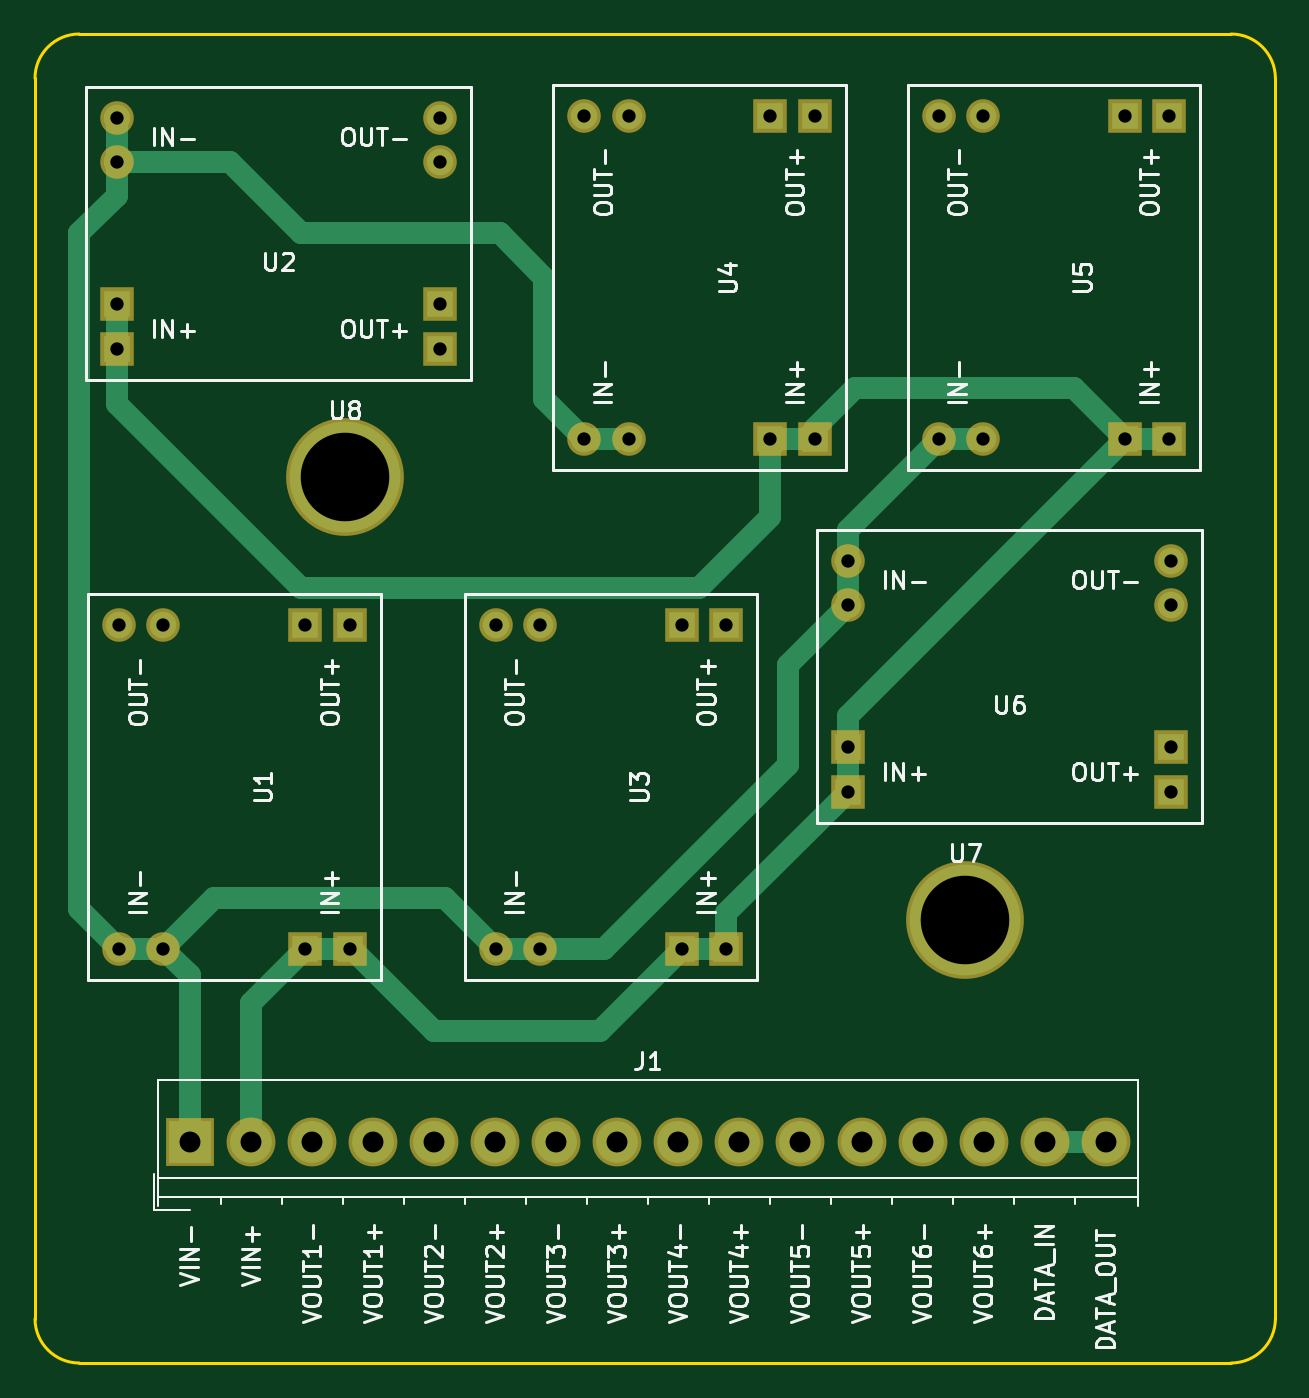
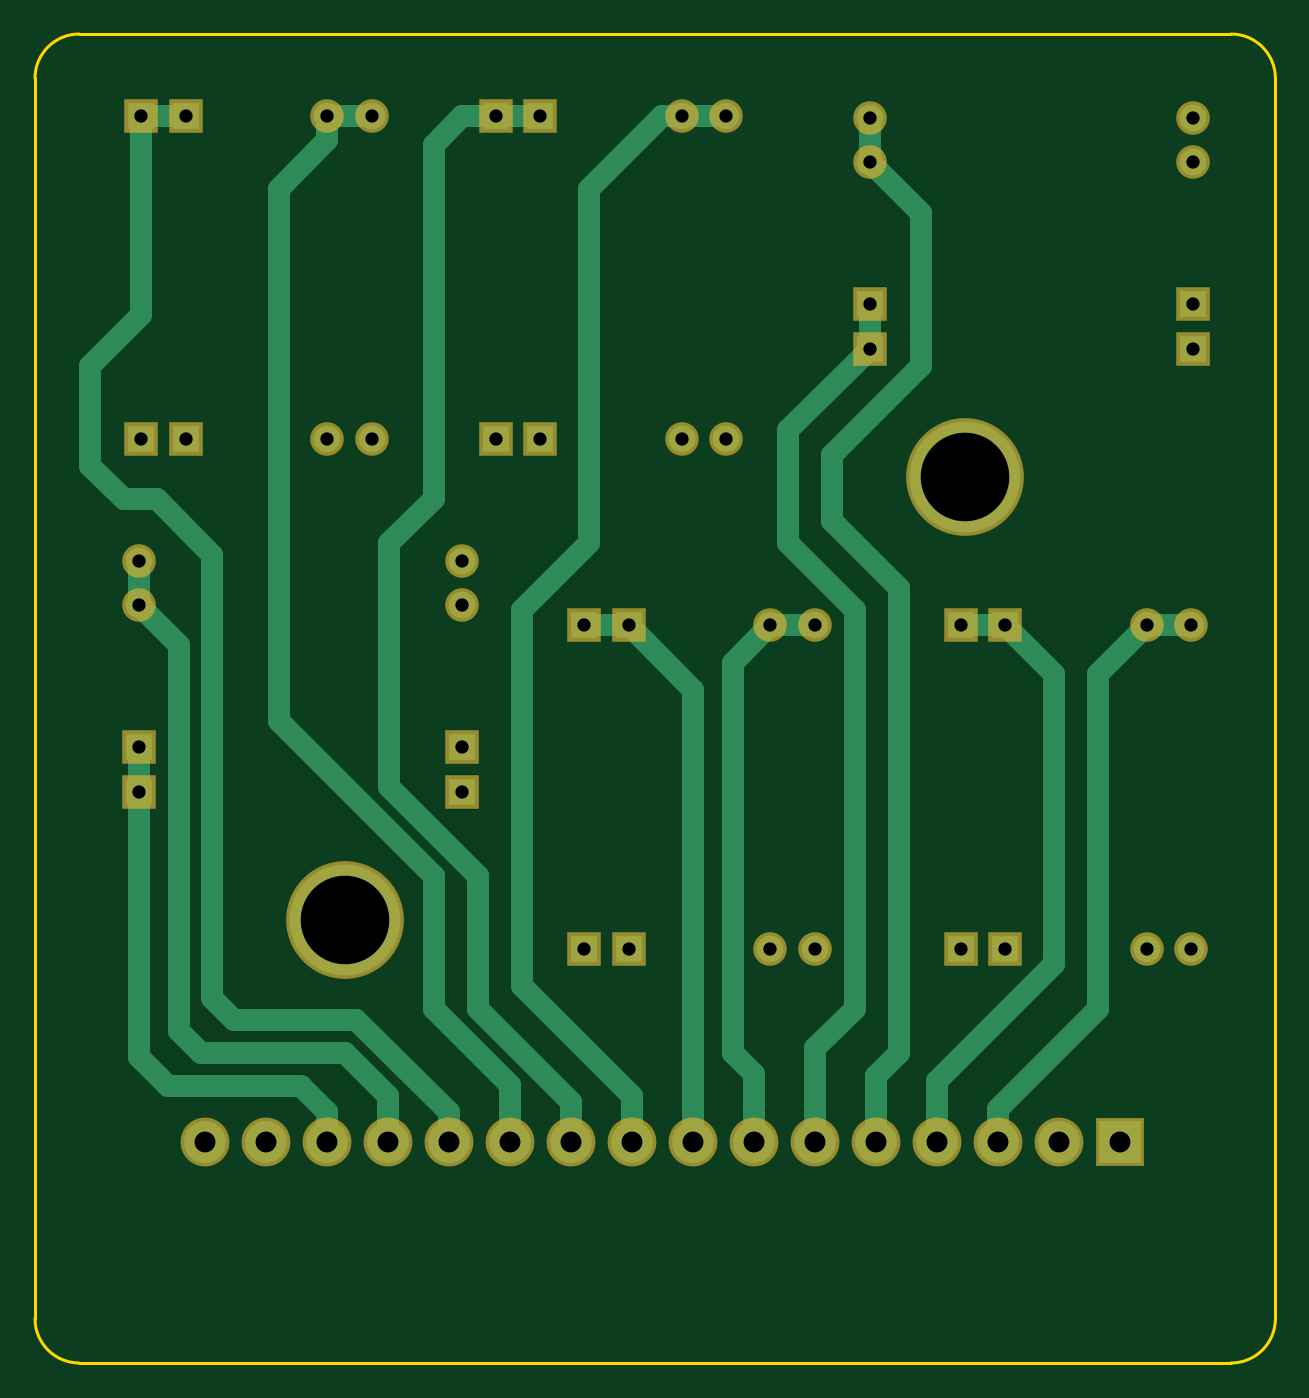
Circuit board: 7 layer files. Board 71.1 x 76.2 mm.
- bottom_copper: PowerBox-B.Cu.gbl (7049 bytes)
- bottom_mask: PowerBox-B.Mask.gbs (2295 bytes)
- outline: PowerBox-Edge.Cuts.gm1 (949 bytes)
- top_copper: PowerBox-F.Cu.gtl (5016 bytes)
- top_mask: PowerBox-F.Mask.gts (2295 bytes)
- top_silk: PowerBox-F.SilkS.gto (39373 bytes)
- drill: PowerBox.drl (1275 bytes)

=== bottom_copper: PowerBox-B.Cu.gbl ===
%TF.GenerationSoftware,KiCad,Pcbnew,4.0.1-stable*%
%TF.CreationDate,2017-10-11T10:39:37-05:00*%
%TF.ProjectId,PowerBox,506F776572426F782E6B696361645F70,rev?*%
%TF.FileFunction,Copper,L2,Bot,Signal*%
%FSLAX46Y46*%
G04 Gerber Fmt 4.6, Leading zero omitted, Abs format (unit mm)*
G04 Created by KiCad (PCBNEW 4.0.1-stable) date 10/11/2017 10:39:37 AM*
%MOMM*%
G01*
G04 APERTURE LIST*
%ADD10C,0.100000*%
%ADD11R,2.400000X2.400000*%
%ADD12C,2.400000*%
%ADD13C,1.524000*%
%ADD14R,1.524000X1.524000*%
%ADD15C,6.350000*%
%ADD16C,1.270000*%
G04 APERTURE END LIST*
D10*
D11*
X110490000Y-114300000D03*
D12*
X113990000Y-114300000D03*
X117490000Y-114300000D03*
X120990000Y-114300000D03*
X124490000Y-114300000D03*
X127990000Y-114300000D03*
X131490000Y-114300000D03*
X134990000Y-114300000D03*
X138490000Y-114300000D03*
X141990000Y-114300000D03*
X145490000Y-114300000D03*
X148990000Y-114300000D03*
X152490000Y-114300000D03*
X155990000Y-114300000D03*
X159490000Y-114300000D03*
X162990000Y-114300000D03*
D13*
X106426000Y-84709000D03*
X108966000Y-84709000D03*
D14*
X119634000Y-84709000D03*
X117094000Y-84709000D03*
X119634000Y-103251000D03*
X117094000Y-103251000D03*
D13*
X108966000Y-103251000D03*
X106426000Y-103251000D03*
X124841000Y-55626000D03*
X124841000Y-58166000D03*
D14*
X124841000Y-68834000D03*
X124841000Y-66294000D03*
X106299000Y-68834000D03*
X106299000Y-66294000D03*
D13*
X106299000Y-58166000D03*
X106299000Y-55626000D03*
X128016000Y-84709000D03*
X130556000Y-84709000D03*
D14*
X141224000Y-84709000D03*
X138684000Y-84709000D03*
X141224000Y-103251000D03*
X138684000Y-103251000D03*
D13*
X130556000Y-103251000D03*
X128016000Y-103251000D03*
X133096000Y-55499000D03*
X135636000Y-55499000D03*
D14*
X146304000Y-55499000D03*
X143764000Y-55499000D03*
X146304000Y-74041000D03*
X143764000Y-74041000D03*
D13*
X135636000Y-74041000D03*
X133096000Y-74041000D03*
X153416000Y-55499000D03*
X155956000Y-55499000D03*
D14*
X166624000Y-55499000D03*
X164084000Y-55499000D03*
X166624000Y-74041000D03*
X164084000Y-74041000D03*
D13*
X155956000Y-74041000D03*
X153416000Y-74041000D03*
X166751000Y-81026000D03*
X166751000Y-83566000D03*
D14*
X166751000Y-94234000D03*
X166751000Y-91694000D03*
X148209000Y-94234000D03*
X148209000Y-91694000D03*
D13*
X148209000Y-83566000D03*
X148209000Y-81026000D03*
D15*
X154940000Y-101600000D03*
X119380000Y-76200000D03*
D16*
X106426000Y-84709000D02*
X108966000Y-84709000D01*
X108966000Y-84709000D02*
X111760000Y-87503000D01*
X111760000Y-87503000D02*
X111760000Y-106680000D01*
X111760000Y-106680000D02*
X117490000Y-112410000D01*
X117490000Y-112410000D02*
X117490000Y-114300000D01*
X114300000Y-87503000D02*
X114300000Y-104140000D01*
X117094000Y-84709000D02*
X114300000Y-87503000D01*
X120990000Y-110830000D02*
X120990000Y-114300000D01*
X114300000Y-104140000D02*
X120990000Y-110830000D01*
X119634000Y-84709000D02*
X117094000Y-84709000D01*
X120650000Y-113960000D02*
X120990000Y-114300000D01*
X123190000Y-83820000D02*
X123190000Y-82550000D01*
X124841000Y-58166000D02*
X121920000Y-61087000D01*
X123190000Y-109220000D02*
X124490000Y-110520000D01*
X124490000Y-110520000D02*
X124490000Y-114300000D01*
X123190000Y-109220000D02*
X123190000Y-83820000D01*
X121920000Y-69850000D02*
X121920000Y-61087000D01*
X127000000Y-74930000D02*
X121920000Y-69850000D01*
X127000000Y-78740000D02*
X127000000Y-74930000D01*
X123190000Y-82550000D02*
X127000000Y-78740000D01*
X124841000Y-55626000D02*
X124841000Y-58166000D01*
X125730000Y-106680000D02*
X125730000Y-83820000D01*
X127990000Y-108940000D02*
X125730000Y-106680000D01*
X124841000Y-68834000D02*
X125730000Y-69723000D01*
X127990000Y-108940000D02*
X127990000Y-114300000D01*
X129540000Y-73533000D02*
X125730000Y-69723000D01*
X129540000Y-80010000D02*
X129540000Y-73533000D01*
X125730000Y-83820000D02*
X129540000Y-80010000D01*
X124841000Y-68834000D02*
X124841000Y-66294000D01*
X131490000Y-111125000D02*
X131490000Y-110445000D01*
X132715000Y-86868000D02*
X130556000Y-84709000D01*
X132715000Y-109220000D02*
X132715000Y-86868000D01*
X131490000Y-110445000D02*
X132715000Y-109220000D01*
X128016000Y-84709000D02*
X130556000Y-84709000D01*
X131490000Y-111080000D02*
X131490000Y-111125000D01*
X131490000Y-111125000D02*
X131490000Y-114300000D01*
X141224000Y-84709000D02*
X138684000Y-84709000D01*
X138684000Y-84709000D02*
X134990000Y-88403000D01*
X134990000Y-88403000D02*
X134990000Y-114300000D01*
X135636000Y-55499000D02*
X136779000Y-55499000D01*
X138490000Y-111700000D02*
X138490000Y-114300000D01*
X144780000Y-105410000D02*
X138490000Y-111700000D01*
X144780000Y-83820000D02*
X144780000Y-105410000D01*
X140970000Y-80010000D02*
X144780000Y-83820000D01*
X140970000Y-59690000D02*
X140970000Y-80010000D01*
X136779000Y-55499000D02*
X140970000Y-59690000D01*
X133096000Y-55499000D02*
X135636000Y-55499000D01*
X146304000Y-55499000D02*
X148209000Y-55499000D01*
X141990000Y-112010000D02*
X141990000Y-114300000D01*
X147320000Y-106680000D02*
X141990000Y-112010000D01*
X147320000Y-99060000D02*
X147320000Y-106680000D01*
X152400000Y-93980000D02*
X147320000Y-99060000D01*
X152400000Y-80010000D02*
X152400000Y-93980000D01*
X149860000Y-77470000D02*
X152400000Y-80010000D01*
X149860000Y-57150000D02*
X149860000Y-77470000D01*
X148209000Y-55499000D02*
X149860000Y-57150000D01*
X143764000Y-55499000D02*
X146304000Y-55499000D01*
X145490000Y-114300000D02*
X145490000Y-111050000D01*
X155956000Y-56896000D02*
X155956000Y-55499000D01*
X158750000Y-59690000D02*
X155956000Y-56896000D01*
X158750000Y-90170000D02*
X158750000Y-59690000D01*
X149860000Y-99060000D02*
X158750000Y-90170000D01*
X149860000Y-106680000D02*
X149860000Y-99060000D01*
X145490000Y-111050000D02*
X149860000Y-106680000D01*
X155956000Y-55499000D02*
X155956000Y-55626000D01*
X153416000Y-55499000D02*
X155956000Y-55499000D01*
X148990000Y-114300000D02*
X148990000Y-112630000D01*
X166624000Y-66929000D02*
X166624000Y-55499000D01*
X169545000Y-69850000D02*
X166624000Y-66929000D01*
X169545000Y-75565000D02*
X169545000Y-69850000D01*
X167640000Y-77470000D02*
X169545000Y-75565000D01*
X165735000Y-77470000D02*
X167640000Y-77470000D01*
X162560000Y-80645000D02*
X165735000Y-77470000D01*
X162560000Y-106045000D02*
X162560000Y-80645000D01*
X161290000Y-107315000D02*
X162560000Y-106045000D01*
X154305000Y-107315000D02*
X161290000Y-107315000D01*
X148990000Y-112630000D02*
X154305000Y-107315000D01*
X164084000Y-55499000D02*
X166624000Y-55499000D01*
X164465000Y-89535000D02*
X164465000Y-85852000D01*
X154940000Y-109220000D02*
X163195000Y-109220000D01*
X154940000Y-109220000D02*
X152490000Y-111670000D01*
X152490000Y-114300000D02*
X152490000Y-111670000D01*
X164465000Y-107950000D02*
X164465000Y-90805000D01*
X163195000Y-109220000D02*
X164465000Y-107950000D01*
X164465000Y-90805000D02*
X164465000Y-89535000D01*
X164465000Y-85852000D02*
X166751000Y-83566000D01*
X166751000Y-81026000D02*
X166751000Y-83566000D01*
X155990000Y-114300000D02*
X155990000Y-112615000D01*
X166751000Y-109474000D02*
X166751000Y-94234000D01*
X165100000Y-111125000D02*
X166751000Y-109474000D01*
X157480000Y-111125000D02*
X165100000Y-111125000D01*
X155990000Y-112615000D02*
X157480000Y-111125000D01*
X166751000Y-91694000D02*
X166751000Y-94234000D01*
M02*

=== bottom_mask: PowerBox-B.Mask.gbs ===
%TF.GenerationSoftware,KiCad,Pcbnew,4.0.1-stable*%
%TF.CreationDate,2017-10-11T10:39:37-05:00*%
%TF.ProjectId,PowerBox,506F776572426F782E6B696361645F70,rev?*%
%TF.FileFunction,Soldermask,Bot*%
%FSLAX46Y46*%
G04 Gerber Fmt 4.6, Leading zero omitted, Abs format (unit mm)*
G04 Created by KiCad (PCBNEW 4.0.1-stable) date 10/11/2017 10:39:37 AM*
%MOMM*%
G01*
G04 APERTURE LIST*
%ADD10C,0.100000*%
%ADD11R,2.800000X2.800000*%
%ADD12C,2.800000*%
%ADD13C,1.924000*%
%ADD14R,1.924000X1.924000*%
%ADD15C,6.750000*%
G04 APERTURE END LIST*
D10*
D11*
X110490000Y-114300000D03*
D12*
X113990000Y-114300000D03*
X117490000Y-114300000D03*
X120990000Y-114300000D03*
X124490000Y-114300000D03*
X127990000Y-114300000D03*
X131490000Y-114300000D03*
X134990000Y-114300000D03*
X138490000Y-114300000D03*
X141990000Y-114300000D03*
X145490000Y-114300000D03*
X148990000Y-114300000D03*
X152490000Y-114300000D03*
X155990000Y-114300000D03*
X159490000Y-114300000D03*
X162990000Y-114300000D03*
D13*
X106426000Y-84709000D03*
X108966000Y-84709000D03*
D14*
X119634000Y-84709000D03*
X117094000Y-84709000D03*
X119634000Y-103251000D03*
X117094000Y-103251000D03*
D13*
X108966000Y-103251000D03*
X106426000Y-103251000D03*
X124841000Y-55626000D03*
X124841000Y-58166000D03*
D14*
X124841000Y-68834000D03*
X124841000Y-66294000D03*
X106299000Y-68834000D03*
X106299000Y-66294000D03*
D13*
X106299000Y-58166000D03*
X106299000Y-55626000D03*
X128016000Y-84709000D03*
X130556000Y-84709000D03*
D14*
X141224000Y-84709000D03*
X138684000Y-84709000D03*
X141224000Y-103251000D03*
X138684000Y-103251000D03*
D13*
X130556000Y-103251000D03*
X128016000Y-103251000D03*
X133096000Y-55499000D03*
X135636000Y-55499000D03*
D14*
X146304000Y-55499000D03*
X143764000Y-55499000D03*
X146304000Y-74041000D03*
X143764000Y-74041000D03*
D13*
X135636000Y-74041000D03*
X133096000Y-74041000D03*
X153416000Y-55499000D03*
X155956000Y-55499000D03*
D14*
X166624000Y-55499000D03*
X164084000Y-55499000D03*
X166624000Y-74041000D03*
X164084000Y-74041000D03*
D13*
X155956000Y-74041000D03*
X153416000Y-74041000D03*
X166751000Y-81026000D03*
X166751000Y-83566000D03*
D14*
X166751000Y-94234000D03*
X166751000Y-91694000D03*
X148209000Y-94234000D03*
X148209000Y-91694000D03*
D13*
X148209000Y-83566000D03*
X148209000Y-81026000D03*
D15*
X154940000Y-101600000D03*
X119380000Y-76200000D03*
M02*

=== outline: PowerBox-Edge.Cuts.gm1 ===
%TF.GenerationSoftware,KiCad,Pcbnew,4.0.1-stable*%
%TF.CreationDate,2017-10-11T10:39:37-05:00*%
%TF.ProjectId,PowerBox,506F776572426F782E6B696361645F70,rev?*%
%TF.FileFunction,Profile,NP*%
%FSLAX46Y46*%
G04 Gerber Fmt 4.6, Leading zero omitted, Abs format (unit mm)*
G04 Created by KiCad (PCBNEW 4.0.1-stable) date 10/11/2017 10:39:37 AM*
%MOMM*%
G01*
G04 APERTURE LIST*
%ADD10C,0.100000*%
%ADD11C,0.150000*%
G04 APERTURE END LIST*
D10*
D11*
X104140000Y-50800000D02*
X170180000Y-50800000D01*
X101600000Y-124460000D02*
X101600000Y-53340000D01*
X170180000Y-127000000D02*
X104140000Y-127000000D01*
X172720000Y-53340000D02*
X172720000Y-124460000D01*
X170180000Y-127000000D02*
G75*
G03X172720000Y-124460000I0J2540000D01*
G01*
X101600000Y-124460000D02*
G75*
G03X104140000Y-127000000I2540000J0D01*
G01*
X104140000Y-50800000D02*
G75*
G03X101600000Y-53340000I0J-2540000D01*
G01*
X172720000Y-53340000D02*
G75*
G03X170180000Y-50800000I-2540000J0D01*
G01*
M02*

=== top_copper: PowerBox-F.Cu.gtl ===
%TF.GenerationSoftware,KiCad,Pcbnew,4.0.1-stable*%
%TF.CreationDate,2017-10-11T10:39:37-05:00*%
%TF.ProjectId,PowerBox,506F776572426F782E6B696361645F70,rev?*%
%TF.FileFunction,Copper,L1,Top,Signal*%
%FSLAX46Y46*%
G04 Gerber Fmt 4.6, Leading zero omitted, Abs format (unit mm)*
G04 Created by KiCad (PCBNEW 4.0.1-stable) date 10/11/2017 10:39:37 AM*
%MOMM*%
G01*
G04 APERTURE LIST*
%ADD10C,0.100000*%
%ADD11R,2.400000X2.400000*%
%ADD12C,2.400000*%
%ADD13C,1.524000*%
%ADD14R,1.524000X1.524000*%
%ADD15C,6.350000*%
%ADD16C,1.270000*%
G04 APERTURE END LIST*
D10*
D11*
X110490000Y-114300000D03*
D12*
X113990000Y-114300000D03*
X117490000Y-114300000D03*
X120990000Y-114300000D03*
X124490000Y-114300000D03*
X127990000Y-114300000D03*
X131490000Y-114300000D03*
X134990000Y-114300000D03*
X138490000Y-114300000D03*
X141990000Y-114300000D03*
X145490000Y-114300000D03*
X148990000Y-114300000D03*
X152490000Y-114300000D03*
X155990000Y-114300000D03*
X159490000Y-114300000D03*
X162990000Y-114300000D03*
D13*
X106426000Y-84709000D03*
X108966000Y-84709000D03*
D14*
X119634000Y-84709000D03*
X117094000Y-84709000D03*
X119634000Y-103251000D03*
X117094000Y-103251000D03*
D13*
X108966000Y-103251000D03*
X106426000Y-103251000D03*
X124841000Y-55626000D03*
X124841000Y-58166000D03*
D14*
X124841000Y-68834000D03*
X124841000Y-66294000D03*
X106299000Y-68834000D03*
X106299000Y-66294000D03*
D13*
X106299000Y-58166000D03*
X106299000Y-55626000D03*
X128016000Y-84709000D03*
X130556000Y-84709000D03*
D14*
X141224000Y-84709000D03*
X138684000Y-84709000D03*
X141224000Y-103251000D03*
X138684000Y-103251000D03*
D13*
X130556000Y-103251000D03*
X128016000Y-103251000D03*
X133096000Y-55499000D03*
X135636000Y-55499000D03*
D14*
X146304000Y-55499000D03*
X143764000Y-55499000D03*
X146304000Y-74041000D03*
X143764000Y-74041000D03*
D13*
X135636000Y-74041000D03*
X133096000Y-74041000D03*
X153416000Y-55499000D03*
X155956000Y-55499000D03*
D14*
X166624000Y-55499000D03*
X164084000Y-55499000D03*
X166624000Y-74041000D03*
X164084000Y-74041000D03*
D13*
X155956000Y-74041000D03*
X153416000Y-74041000D03*
X166751000Y-81026000D03*
X166751000Y-83566000D03*
D14*
X166751000Y-94234000D03*
X166751000Y-91694000D03*
X148209000Y-94234000D03*
X148209000Y-91694000D03*
D13*
X148209000Y-83566000D03*
X148209000Y-81026000D03*
D15*
X154940000Y-101600000D03*
X119380000Y-76200000D03*
D16*
X159490000Y-114300000D02*
X162990000Y-114300000D01*
X143764000Y-74041000D02*
X143764000Y-78486000D01*
X106299000Y-72009000D02*
X106299000Y-68834000D01*
X116840000Y-82550000D02*
X106299000Y-72009000D01*
X139700000Y-82550000D02*
X116840000Y-82550000D01*
X143764000Y-78486000D02*
X139700000Y-82550000D01*
X146304000Y-74041000D02*
X146304000Y-73406000D01*
X146304000Y-73406000D02*
X148590000Y-71120000D01*
X161163000Y-71120000D02*
X164084000Y-74041000D01*
X148590000Y-71120000D02*
X161163000Y-71120000D01*
X106299000Y-66294000D02*
X106299000Y-68834000D01*
X143764000Y-74041000D02*
X146304000Y-74041000D01*
X148209000Y-91694000D02*
X148209000Y-89916000D01*
X148209000Y-89916000D02*
X164084000Y-74041000D01*
X164084000Y-74041000D02*
X166624000Y-74041000D01*
X141224000Y-103251000D02*
X141224000Y-101219000D01*
X141224000Y-101219000D02*
X148209000Y-94234000D01*
X148209000Y-94234000D02*
X148209000Y-91694000D01*
X119634000Y-103251000D02*
X119761000Y-103251000D01*
X119761000Y-103251000D02*
X124460000Y-107950000D01*
X133985000Y-107950000D02*
X138684000Y-103251000D01*
X124460000Y-107950000D02*
X133985000Y-107950000D01*
X138684000Y-103251000D02*
X141224000Y-103251000D01*
X113990000Y-114300000D02*
X113990000Y-106355000D01*
X113990000Y-106355000D02*
X117094000Y-103251000D01*
X117094000Y-103251000D02*
X119634000Y-103251000D01*
X128270000Y-62230000D02*
X116840000Y-62230000D01*
X130810000Y-64770000D02*
X128270000Y-62230000D01*
X130810000Y-71755000D02*
X130810000Y-64770000D01*
X133096000Y-74041000D02*
X130810000Y-71755000D01*
X112776000Y-58166000D02*
X106299000Y-58166000D01*
X116840000Y-62230000D02*
X112776000Y-58166000D01*
X106299000Y-58166000D02*
X106299000Y-60071000D01*
X106299000Y-60071000D02*
X104140000Y-62230000D01*
X104140000Y-62230000D02*
X104140000Y-100965000D01*
X104140000Y-100965000D02*
X106426000Y-103251000D01*
X135636000Y-74041000D02*
X133096000Y-74041000D01*
X106299000Y-58166000D02*
X106299000Y-55626000D01*
X148209000Y-81026000D02*
X148209000Y-79248000D01*
X148209000Y-79248000D02*
X153416000Y-74041000D01*
X153416000Y-74041000D02*
X155956000Y-74041000D01*
X148209000Y-81026000D02*
X148209000Y-83566000D01*
X130556000Y-103251000D02*
X134239000Y-103251000D01*
X144780000Y-86995000D02*
X148209000Y-83566000D01*
X144780000Y-92710000D02*
X144780000Y-86995000D01*
X134239000Y-103251000D02*
X144780000Y-92710000D01*
X130556000Y-103251000D02*
X128016000Y-103251000D01*
X128016000Y-103251000D02*
X125095000Y-100330000D01*
X125095000Y-100330000D02*
X111887000Y-100330000D01*
X111887000Y-100330000D02*
X108966000Y-103251000D01*
X106426000Y-103251000D02*
X108966000Y-103251000D01*
X108966000Y-103251000D02*
X110490000Y-104775000D01*
X110490000Y-104775000D02*
X110490000Y-114300000D01*
M02*

=== top_mask: PowerBox-F.Mask.gts ===
%TF.GenerationSoftware,KiCad,Pcbnew,4.0.1-stable*%
%TF.CreationDate,2017-10-11T10:39:37-05:00*%
%TF.ProjectId,PowerBox,506F776572426F782E6B696361645F70,rev?*%
%TF.FileFunction,Soldermask,Top*%
%FSLAX46Y46*%
G04 Gerber Fmt 4.6, Leading zero omitted, Abs format (unit mm)*
G04 Created by KiCad (PCBNEW 4.0.1-stable) date 10/11/2017 10:39:37 AM*
%MOMM*%
G01*
G04 APERTURE LIST*
%ADD10C,0.100000*%
%ADD11R,2.800000X2.800000*%
%ADD12C,2.800000*%
%ADD13C,1.924000*%
%ADD14R,1.924000X1.924000*%
%ADD15C,6.750000*%
G04 APERTURE END LIST*
D10*
D11*
X110490000Y-114300000D03*
D12*
X113990000Y-114300000D03*
X117490000Y-114300000D03*
X120990000Y-114300000D03*
X124490000Y-114300000D03*
X127990000Y-114300000D03*
X131490000Y-114300000D03*
X134990000Y-114300000D03*
X138490000Y-114300000D03*
X141990000Y-114300000D03*
X145490000Y-114300000D03*
X148990000Y-114300000D03*
X152490000Y-114300000D03*
X155990000Y-114300000D03*
X159490000Y-114300000D03*
X162990000Y-114300000D03*
D13*
X106426000Y-84709000D03*
X108966000Y-84709000D03*
D14*
X119634000Y-84709000D03*
X117094000Y-84709000D03*
X119634000Y-103251000D03*
X117094000Y-103251000D03*
D13*
X108966000Y-103251000D03*
X106426000Y-103251000D03*
X124841000Y-55626000D03*
X124841000Y-58166000D03*
D14*
X124841000Y-68834000D03*
X124841000Y-66294000D03*
X106299000Y-68834000D03*
X106299000Y-66294000D03*
D13*
X106299000Y-58166000D03*
X106299000Y-55626000D03*
X128016000Y-84709000D03*
X130556000Y-84709000D03*
D14*
X141224000Y-84709000D03*
X138684000Y-84709000D03*
X141224000Y-103251000D03*
X138684000Y-103251000D03*
D13*
X130556000Y-103251000D03*
X128016000Y-103251000D03*
X133096000Y-55499000D03*
X135636000Y-55499000D03*
D14*
X146304000Y-55499000D03*
X143764000Y-55499000D03*
X146304000Y-74041000D03*
X143764000Y-74041000D03*
D13*
X135636000Y-74041000D03*
X133096000Y-74041000D03*
X153416000Y-55499000D03*
X155956000Y-55499000D03*
D14*
X166624000Y-55499000D03*
X164084000Y-55499000D03*
X166624000Y-74041000D03*
X164084000Y-74041000D03*
D13*
X155956000Y-74041000D03*
X153416000Y-74041000D03*
X166751000Y-81026000D03*
X166751000Y-83566000D03*
D14*
X166751000Y-94234000D03*
X166751000Y-91694000D03*
X148209000Y-94234000D03*
X148209000Y-91694000D03*
D13*
X148209000Y-83566000D03*
X148209000Y-81026000D03*
D15*
X154940000Y-101600000D03*
X119380000Y-76200000D03*
M02*

=== top_silk: PowerBox-F.SilkS.gto (39373 bytes, source omitted) ===
=== drill: PowerBox.drl ===
M48
;DRILL file {KiCad 4.0.1-stable} date 10/11/2017 10:39:39 AM
;FORMAT={-:-/ absolute / metric / decimal}
FMAT,2
METRIC,TZ
T1C0.762
T2C1.200
T3C5.080
%
G90
G05
M71
T1
X106.299Y-55.626
X106.299Y-58.166
X106.299Y-66.294
X106.299Y-68.834
X106.426Y-84.709
X106.426Y-103.251
X108.966Y-84.709
X108.966Y-103.251
X117.094Y-84.709
X117.094Y-103.251
X119.634Y-84.709
X119.634Y-103.251
X124.841Y-55.626
X124.841Y-58.166
X124.841Y-66.294
X124.841Y-68.834
X128.016Y-84.709
X128.016Y-103.251
X130.556Y-84.709
X130.556Y-103.251
X133.096Y-55.499
X133.096Y-74.041
X135.636Y-55.499
X135.636Y-74.041
X138.684Y-84.709
X138.684Y-103.251
X141.224Y-84.709
X141.224Y-103.251
X143.764Y-55.499
X143.764Y-74.041
X146.304Y-55.499
X146.304Y-74.041
X148.209Y-81.026
X148.209Y-83.566
X148.209Y-91.694
X148.209Y-94.234
X153.416Y-55.499
X153.416Y-74.041
X155.956Y-55.499
X155.956Y-74.041
X164.084Y-55.499
X164.084Y-74.041
X166.624Y-55.499
X166.624Y-74.041
X166.751Y-81.026
X166.751Y-83.566
X166.751Y-91.694
X166.751Y-94.234
T2
X110.49Y-114.3
X113.99Y-114.3
X117.49Y-114.3
X120.99Y-114.3
X124.49Y-114.3
X127.99Y-114.3
X131.49Y-114.3
X134.99Y-114.3
X138.49Y-114.3
X141.99Y-114.3
X145.49Y-114.3
X148.99Y-114.3
X152.49Y-114.3
X155.99Y-114.3
X159.49Y-114.3
X162.99Y-114.3
T3
X119.38Y-76.2
X154.94Y-101.6
T0
M30

